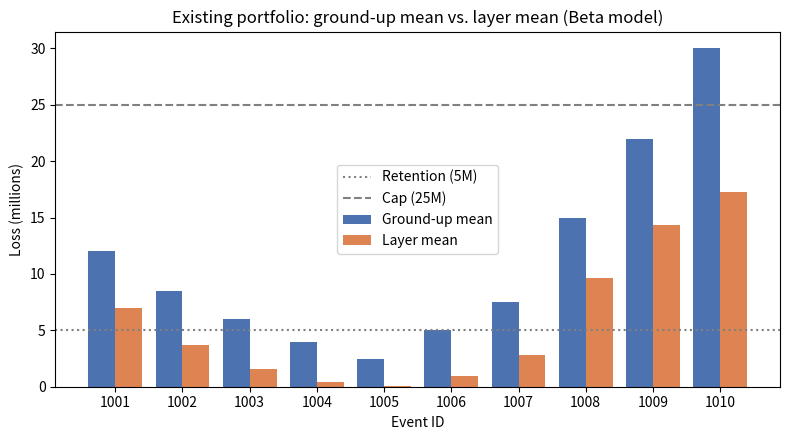

Write the Python code that produced this figure.
import numpy as np
import pandas as pd
from scipy import stats, integrate
import matplotlib.pyplot as plt

pd.set_option("display.float_format", lambda x: f"{x:,.4f}")
np.set_printoptions(suppress=True)


existing_elt = pd.DataFrame({
    "event_id":  [1001, 1002, 1003, 1004, 1005, 1006, 1007, 1008, 1009, 1010],
    "rate":      [0.0050, 0.0080, 0.0120, 0.0200, 0.0300, 0.0150, 0.0100, 0.0040, 0.0020, 0.0010],
    "mean_loss": [12_000_000,  8_500_000,  6_000_000,  4_000_000,  2_500_000,
                   5_000_000,  7_500_000, 15_000_000, 22_000_000, 30_000_000],
    "sigma_i":   [ 4_000_000,  3_000_000,  2_000_000,  1_500_000,  1_000_000,
                   1_800_000,  2_500_000,  5_000_000,  7_000_000,  9_000_000],
    "sigma_c":   [ 3_000_000,  2_500_000,  1_800_000,  1_200_000,    900_000,
                   1_500_000,  2_200_000,  4_500_000,  6_500_000,  8_500_000],
    "mpl":       [100_000_000] * 10,
})

new_elt = pd.DataFrame({
    "event_id":  [1001, 1002, 1003, 1004, 1005, 1006, 1007, 1008, 1009, 1010],
    "rate":      [0.0050, 0.0080, 0.0120, 0.0200, 0.0300, 0.0150, 0.0100, 0.0040, 0.0020, 0.0010],
    "mean_loss": [3_000_000, 2_000_000, 1_500_000, 1_000_000,    600_000,
                  1_200_000, 1_800_000, 4_000_000, 6_000_000,  9_000_000],
    "sigma_i":   [1_200_000,   800_000,   600_000,   400_000,    250_000,
                    500_000,   700_000, 1_500_000, 2_200_000,  3_000_000],
    "sigma_c":   [  800_000,   600_000,   450_000,   300_000,    200_000,
                    350_000,   500_000, 1_000_000, 1_500_000,  2_000_000],
    "mpl":       [25_000_000] * 10,
})

existing_elt


new_elt


def fit_beta(df: pd.DataFrame) -> pd.DataFrame:
    """Fit a scaled Beta to each row's (mean_loss, sigma_total, mpl) via method of moments.

    Adds columns: sigma_total, m, v, phi, alpha, beta_param.
    Raises ValueError if any row violates the moment-matching constraint v < m*(1-m).
    """
    out = df.copy()
    out["sigma_total"] = np.sqrt(out["sigma_i"] ** 2 + out["sigma_c"] ** 2)
    out["m"] = out["mean_loss"] / out["mpl"]
    out["v"] = (out["sigma_total"] / out["mpl"]) ** 2

    feasible = out["v"] < out["m"] * (1 - out["m"])
    if not feasible.all():
        bad = out.loc[~feasible, ["event_id", "m", "v"]]
        raise ValueError(f"Beta MoM infeasible for these events:\n{bad}")

    out["phi"] = out["m"] * (1 - out["m"]) / out["v"] - 1
    out["alpha"] = out["m"] * out["phi"]
    out["beta_param"] = (1 - out["m"]) * out["phi"]
    return out


existing_fit = fit_beta(existing_elt)
new_fit = fit_beta(new_elt)
existing_fit[["event_id", "mean_loss", "sigma_total", "mpl", "alpha", "beta_param"]]


new_fit[["event_id", "mean_loss", "sigma_total", "mpl", "alpha", "beta_param"]]


def layered_moments_beta(mu: float, sigma_i: float, sigma_c: float, mpl: float,
                          alpha: float, beta_param: float,
                          retention: float, limit: float):
    """Compute (layer_mean, layer_var) for one event under a scaled Beta(alpha, beta) on (0, mpl)."""

    def S(x: float) -> float:
        if x <= 0.0:
            return 1.0
        if x >= mpl:
            return 0.0
        return 1.0 - stats.beta.cdf(x / mpl, alpha, beta_param)

    R = retention
    L = limit
    upper = min(R + L, mpl)

    if R >= mpl:
        return 0.0, 0.0

    layer_mean, _ = integrate.quad(S, R, upper, limit=200, epsabs=1.0, epsrel=1e-6)

    def integrand_e2(y):
        return 2.0 * y * S(R + y)

    layer_e2, _ = integrate.quad(integrand_e2, 0.0, upper - R, limit=200, epsabs=1.0, epsrel=1e-6)
    if R + L < mpl:
        layer_e2 += (L ** 2) * S(R + L)

    layer_var = max(layer_e2 - layer_mean ** 2, 0.0)
    return layer_mean, layer_var


def apply_layer_beta(fit_df: pd.DataFrame, retention: float, limit: float) -> pd.DataFrame:
    """Apply a (retention, limit) layer to every row of a Beta-fit ELT."""
    out = fit_df.copy()
    means, sdis, sdcs = [], [], []
    for _, row in out.iterrows():
        m_layer, v_layer = layered_moments_beta(
            row["mean_loss"], row["sigma_i"], row["sigma_c"], row["mpl"],
            row["alpha"], row["beta_param"],
            retention, limit,
        )
        sig_total_sq = row["sigma_i"] ** 2 + row["sigma_c"] ** 2
        if sig_total_sq > 0:
            f_i = (row["sigma_i"] ** 2) / sig_total_sq
            f_c = (row["sigma_c"] ** 2) / sig_total_sq
        else:
            f_i = f_c = 0.0
        means.append(m_layer)
        sdis.append(np.sqrt(f_i * v_layer))
        sdcs.append(np.sqrt(f_c * v_layer))
    out["layer_mean"] = means
    out["layer_sigma_i"] = sdis
    out["layer_sigma_c"] = sdcs
    return out


RETENTION = 5_000_000
LIMIT = 20_000_000

existing_layer = apply_layer_beta(existing_fit, RETENTION, LIMIT)
new_layer = apply_layer_beta(new_fit, RETENTION, LIMIT)

existing_layer[["event_id", "mean_loss", "layer_mean", "layer_sigma_i", "layer_sigma_c"]]


new_layer[["event_id", "mean_loss", "layer_mean", "layer_sigma_i", "layer_sigma_c"]]


fig, ax = plt.subplots(figsize=(8, 4.5))
x = np.arange(len(existing_layer))
width = 0.4
ax.bar(x - width / 2, existing_layer["mean_loss"] / 1e6, width, label="Ground-up mean", color="#4c72b0")
ax.bar(x + width / 2, existing_layer["layer_mean"] / 1e6, width, label="Layer mean", color="#dd8452")
ax.axhline(RETENTION / 1e6, color="grey", linestyle=":", label=f"Retention ({RETENTION/1e6:.0f}M)")
ax.axhline((RETENTION + LIMIT) / 1e6, color="grey", linestyle="--", label=f"Cap ({(RETENTION+LIMIT)/1e6:.0f}M)")
ax.set_xticks(x)
ax.set_xticklabels(existing_layer["event_id"], rotation=0)
ax.set_xlabel("Event ID")
ax.set_ylabel("Loss (millions)")
ax.set_title("Existing portfolio: ground-up mean vs. layer mean (Beta model)")
ax.legend()
plt.tight_layout()
plt.show()


def add_to_portfolio(port_layer: pd.DataFrame, new_layer: pd.DataFrame) -> pd.DataFrame:
    merged = port_layer.merge(
        new_layer[["event_id", "rate", "layer_mean", "layer_sigma_i", "layer_sigma_c"]],
        on=["event_id", "rate"],
        suffixes=("_port", "_new"),
    )
    merged["layer_mean_total"] = merged["layer_mean_port"] + merged["layer_mean_new"]
    merged["layer_sigma_i_total"] = np.sqrt(
        merged["layer_sigma_i_port"] ** 2 + merged["layer_sigma_i_new"] ** 2
    )
    merged["layer_sigma_c_total"] = (
        merged["layer_sigma_c_port"] + merged["layer_sigma_c_new"]
    )
    return merged


combined = add_to_portfolio(existing_layer, new_layer)
cols = ["event_id", "rate",
        "layer_mean_port", "layer_mean_new", "layer_mean_total",
        "layer_sigma_i_port", "layer_sigma_i_new", "layer_sigma_i_total",
        "layer_sigma_c_port", "layer_sigma_c_new", "layer_sigma_c_total"]
combined[cols]


def portfolio_metrics(layer_df: pd.DataFrame, mean_col: str, sigma_i_col: str, sigma_c_col: str):
    rate = layer_df["rate"]
    mu = layer_df[mean_col]
    s_i = layer_df[sigma_i_col]
    s_c = layer_df[sigma_c_col]
    aal = float((rate * mu).sum())
    annual_var = float((rate * (mu ** 2 + s_i ** 2 + s_c ** 2)).sum())
    return aal, np.sqrt(annual_var)


port_aal, port_sd = portfolio_metrics(
    combined, "layer_mean_port", "layer_sigma_i_port", "layer_sigma_c_port"
)
total_aal, total_sd = portfolio_metrics(
    combined, "layer_mean_total", "layer_sigma_i_total", "layer_sigma_c_total"
)
new_aal, new_sd = portfolio_metrics(
    new_layer, "layer_mean", "layer_sigma_i", "layer_sigma_c"
)

summary = pd.DataFrame({
    "metric": ["AAL", "Annual std dev"],
    "existing portfolio": [port_aal, port_sd],
    "new contract standalone": [new_aal, new_sd],
    "portfolio + new": [total_aal, total_sd],
    "marginal impact": [total_aal - port_aal, total_sd - port_sd],
})
summary


marginal_sd_diversification = (port_sd + new_sd) - total_sd
print(f"Naive sum of standalone SDs: {(port_sd + new_sd):,.0f}")
print(f"Actual portfolio + new SD:    {total_sd:,.0f}")
print(f"Diversification benefit:      {marginal_sd_diversification:,.0f}")
